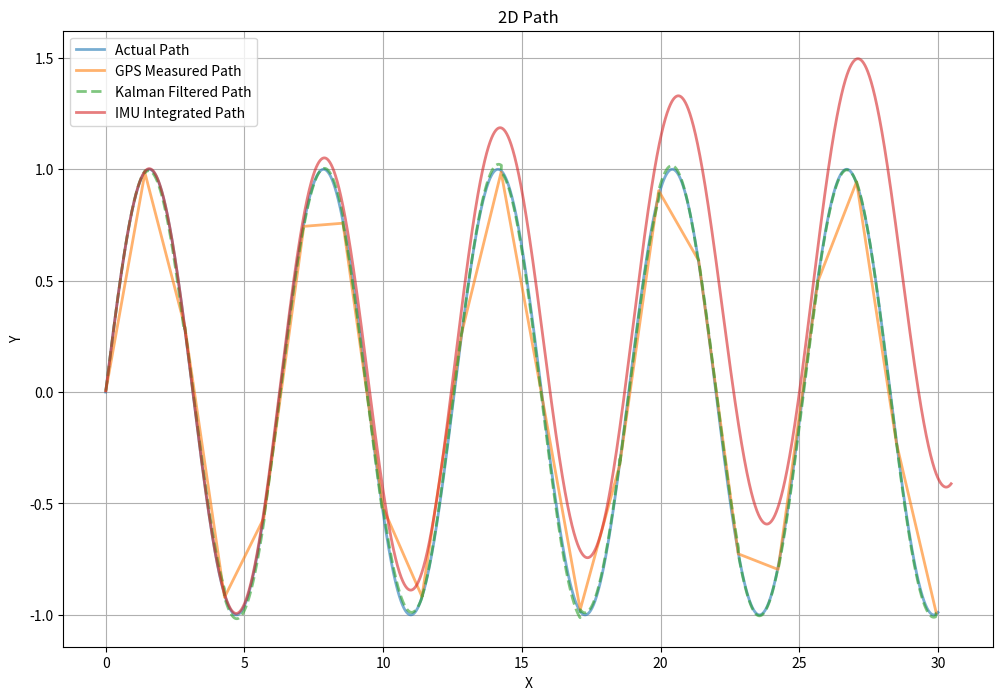

This chart was generated by the following Python code:
import numpy as np

import matplotlib.pyplot as plt
import math

# Define Kalman filter parameters
dt = 0.005  # Time step
gps_hz = 0.7  # GPS measurement frequency


gps_period = 1 / gps_hz
dt_per_gps = math.floor(gps_period / dt)

A = np.array([
    [1, 0, 0, dt, 0, 0],
    [0, 1, 0, 0, dt, 0],
    [0, 0, 1, 0, 0, dt],
    [0, 0, 0, 1, 0, 0],
    [0, 0, 0, 0, 1, 0],
    [0, 0, 0, 0, 0, 1]
  ])  # State transition matrix

B = np.array([
    [0, 0, 0, 0, 0, 0],
    [0, 0, 0, 0, 0, 0],
    [0, 0, 0, 0, 0, 0],
    [0, 0, 0, dt, 0, 0],
    [0, 0, 0, 0, dt, 0],
    [0, 0, 0, 0, 0, dt]
    ])  # Control matrix

H = np.array([
    [1, 0, 0, 0, 0, 0],
    [0, 1, 0, 0, 0, 0],
    [0, 0, 1, 0, 0, 0]
  ])  # Measurement matrix


Q = np.eye(6) * 0.01  # Process noise covariance
R = np.eye(3) * 0.01  # Measurement noise covariance

# Generate simulated data
t = np.arange(0, 30, dt)
n = len(t)
# actual path is x increasing linearly, y and z increasing sinusoidally
actual_path = np.array([t, np.sin(t), 0.2 * np.cos(t)])
actual_velocity = np.array([np.ones(n), np.cos(t), -0.2 * np.sin(t)])
actual_acceleration = np.array([np.zeros(n), -np.sin(t), -0.2 * np.cos(t)])
# gps measured path has noise
gps_path = actual_path + np.random.randn(3, n) * 0.01
# accel has noise
accelerometer_data = actual_acceleration + np.random.randn(3, n) * 0.05 + np.array([0,0.001,0]).reshape((3, 1)) #accelerometer has bias
gps_measured_path = np.empty((3, 0))
accel_measured_path = np.empty((3, 0))


# Kalman filter initialization
x0 = np.array([actual_path[:, 0], actual_velocity[:, 0]]).flatten().reshape((6, 1))  # Initial state

P = np.eye(6) * 0.1  # Initial state covariance

x = x0  # Initial state estimate
# integrate accel data to make IMU path
for i in range(n):
  u = np.array([0, 0, 0, accelerometer_data[0, i], accelerometer_data[1, i], accelerometer_data[2, i]]).reshape((6, 1))
  x = np.dot(A, x) + np.dot(B, u)
  accel_measured_path = np.append(accel_measured_path, x[:3], axis=1)


x = x0  # Initial state estimate
# Kalman filter loop
kalman_path = np.zeros((3, n))
for i in range(n):
  u = np.array([0, 0, 0, accelerometer_data[0, i], accelerometer_data[1, i], accelerometer_data[2, i]]).reshape((6, 1))
  # Update state estimate and covariance
  x = np.dot(A, x) + np.dot(B, u)
  P = np.dot(np.dot(A, P), A.T) + Q

  
  # Kalman gain
  K = np.dot(np.dot(P, H.T), np.linalg.inv(np.dot(np.dot(H, P), H.T) + R))
  
  # GPS is measured less frequently
  if i % dt_per_gps == 0:
    # Update state estimate and covariance
    z = gps_path[:, i].reshape((3, 1))
    x = x + np.dot(K, (z - np.dot(H, x)))
    P = np.dot((np.eye(6) - np.dot(K, H)), P)
    # append to the gps_measured_path
    gps_measured_path = np.append(gps_measured_path, x[:3], axis=1)
    

  
  # Save Kalman path
  kalman_path[:, i] = x[:3].flatten()
  
# Plot paths
plt.figure()
plt.grid()
options = {'markersize': 8, 'linewidth': 2, 'alpha': 0.6}
plt.plot(actual_path[0], actual_path[1], label='Actual Path', **options)
plt.plot(gps_measured_path[0], gps_measured_path[1], label='GPS Measured Path', **options)
plt.plot(kalman_path[0], kalman_path[1], label='Kalman Filtered Path', **options, linestyle='--')
plt.plot(accel_measured_path[0], accel_measured_path[1], label='IMU Integrated Path', **options)
plt.legend()
plt.xlabel('X')
plt.ylabel('Y')
plt.title('2D Path')

# make figure bigger
fig = plt.gcf()
fig.set_size_inches(12, 8)

# save the plot
plt.savefig('kalman_filter.png')